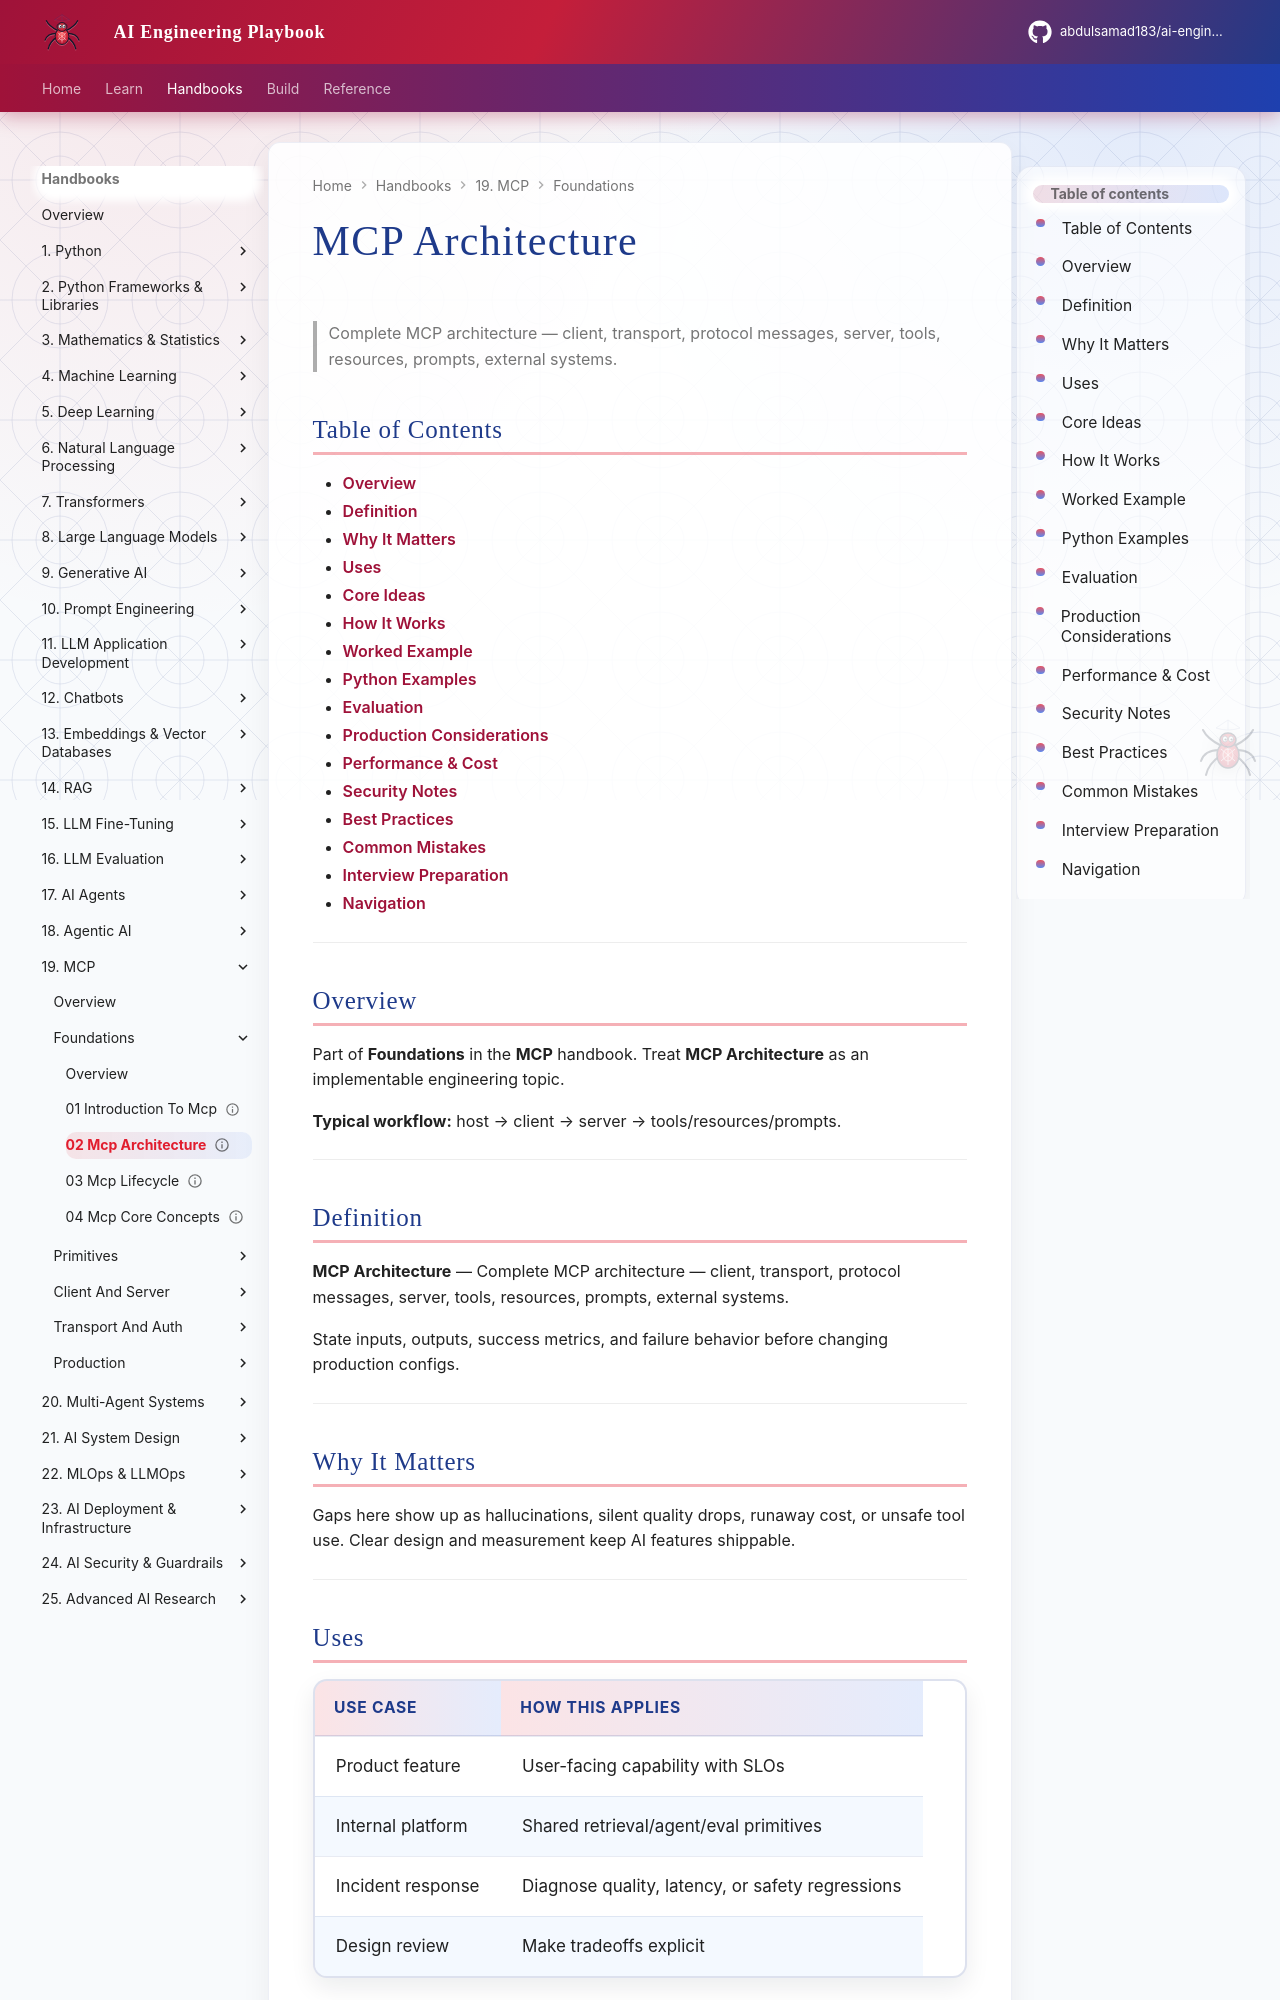

repository: abdulsamad183/ai-engineering-playbook · page: domains/mcp/foundations/02-mcp-architecture/index.html · generator: mkdocs

---
title: "MCP Architecture"
description: "Complete MCP architecture — client, transport, protocol messages, server, tools, resources, prompts, external systems."
domain: mcp
tags: [foundations, mcp]
status: published
created: 2026-08-11
updated: 2026-08-12
version: "2.0"
related:
  - ../README.md
  - ../../ai-agents/README.md
  - ../../llm-application-development/README.md
  - ../../ai-security-guardrails/README.md
---

# MCP Architecture

> Complete MCP architecture — client, transport, protocol messages, server, tools, resources, prompts, external systems.

## Table of Contents

- [Overview](#overview)
- [Definition](#definition)
- [Why It Matters](#why-it-matters)
- [Uses](#uses)
- [Core Ideas](#core-ideas)
- [How It Works](#how-it-works)
- [Worked Example](#worked-example)
- [Python Examples](#python-examples)
- [Evaluation](#evaluation)
- [Production Considerations](#production-considerations)
- [Performance & Cost](#performance--cost)
- [Security Notes](#security-notes)
- [Best Practices](#best-practices)
- [Common Mistakes](#common-mistakes)
- [Interview Preparation](#interview-preparation)
- [Navigation](#navigation)

---

## Overview

Part of **Foundations** in the **MCP** handbook. Treat **MCP Architecture** as an implementable engineering topic.

**Typical workflow:** host → client → server → tools/resources/prompts.

---

## Definition

**MCP Architecture** — Complete MCP architecture — client, transport, protocol messages, server, tools, resources, prompts, external systems.

State inputs, outputs, success metrics, and failure behavior before changing production configs.

---

## Why It Matters

Gaps here show up as hallucinations, silent quality drops, runaway cost, or unsafe tool use. Clear design and measurement keep AI features shippable.

---
